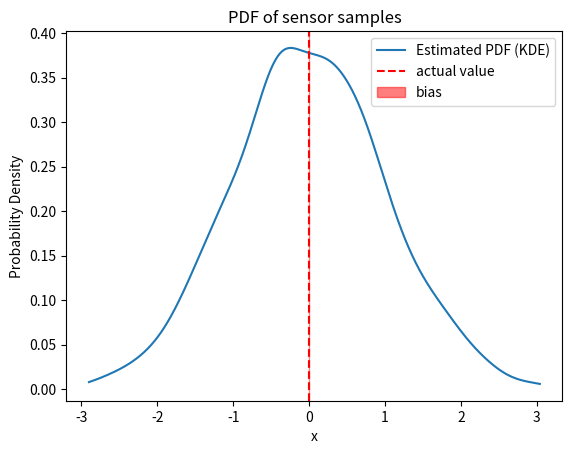

Python code for this plot:
import numpy as np
import matplotlib.pyplot as plt
from scipy.stats import gaussian_kde


"""
The following code is meant to collect a large sample of sensor readings when the sensor is static and with a true value X.
The code will take N readings from the sensor and create a PDF of it's gaussian output x and give the covariance (noise) and
potential bias. This information can be used when tuning filtering algorithms.
"""

def get_sensor():
    # Some code that retrieves the sensor reading from a selected sensor.
    # For now lets have a gaussian distribution function here
    return np.random.normal(loc=0, scale=1, size=1).item()

N = 1000 # number of samples
X = 0 # expected value (for static accelerometer = 0)
samples = [] # sample list

# retrieve samples
for i in range(N):
    samples.append(get_sensor())

# Fit a gaussian PDF onto the samples using kernel density estimation
sample_pdf = gaussian_kde(samples)
covariance = sample_pdf.covariance
mean = np.mean(samples)

# print information
print('Noise/Covariance: ', covariance)
print('Bias: ', X-mean)

# Plot the estimated PDF
xs = np.linspace(min(samples), max(samples), N)
plt.plot(xs, sample_pdf(xs), label="Estimated PDF (KDE)")
plt.xlabel("x")
plt.ylabel("Probability Density")
plt.title("PDF of sensor samples")
plt.axvline(x=X, color='r', linestyle='--', label='actual value')
plt.axvspan(X, mean, color='red', alpha=0.5, label='bias')
plt.legend()
plt.show()



